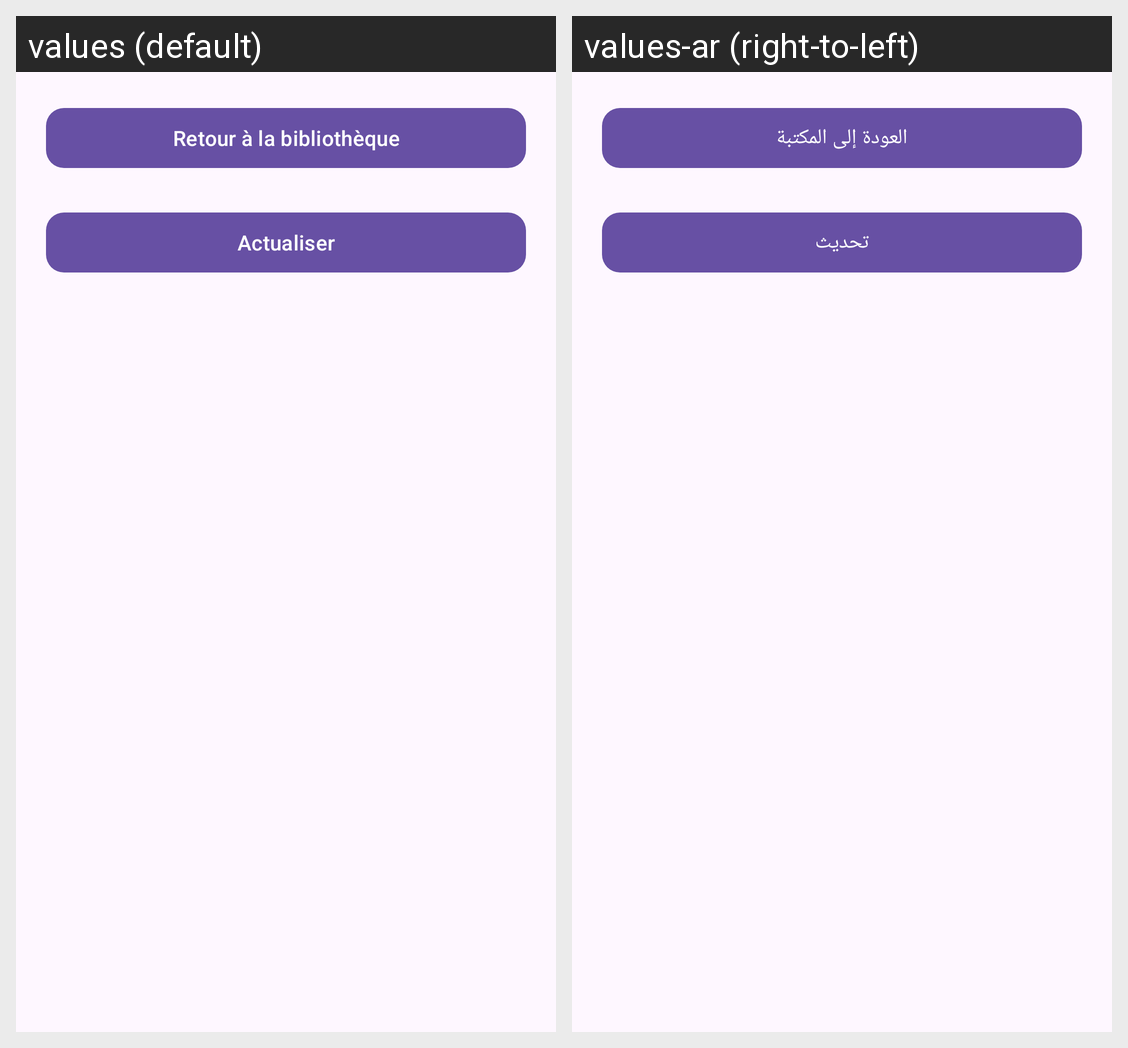

This grid shows one Android layout under two languages. Give, for every string resource on the screen, its name, the default text and each shown locale's text.
Android screen res/layout/kb_detail.xml rendered under 2 locales, left to right: values (default), values-ar (right-to-left). Device: Nexus 5 (rendered at 1080×1920; each locale shown at half size, 540×960, under a caption strip naming it); theme Theme.ChifaaAPP.
Strings drawn on this screen, with the default value and each locale's value (text and hints the layout hard-codes, and strings that could not be matched under every locale, appear in the picture but are not listed):

kb_back
  values: Retour à la bibliothèque
  values-ar: العودة إلى المكتبة

kb_retry
  values: Actualiser
  values-ar: تحديث
